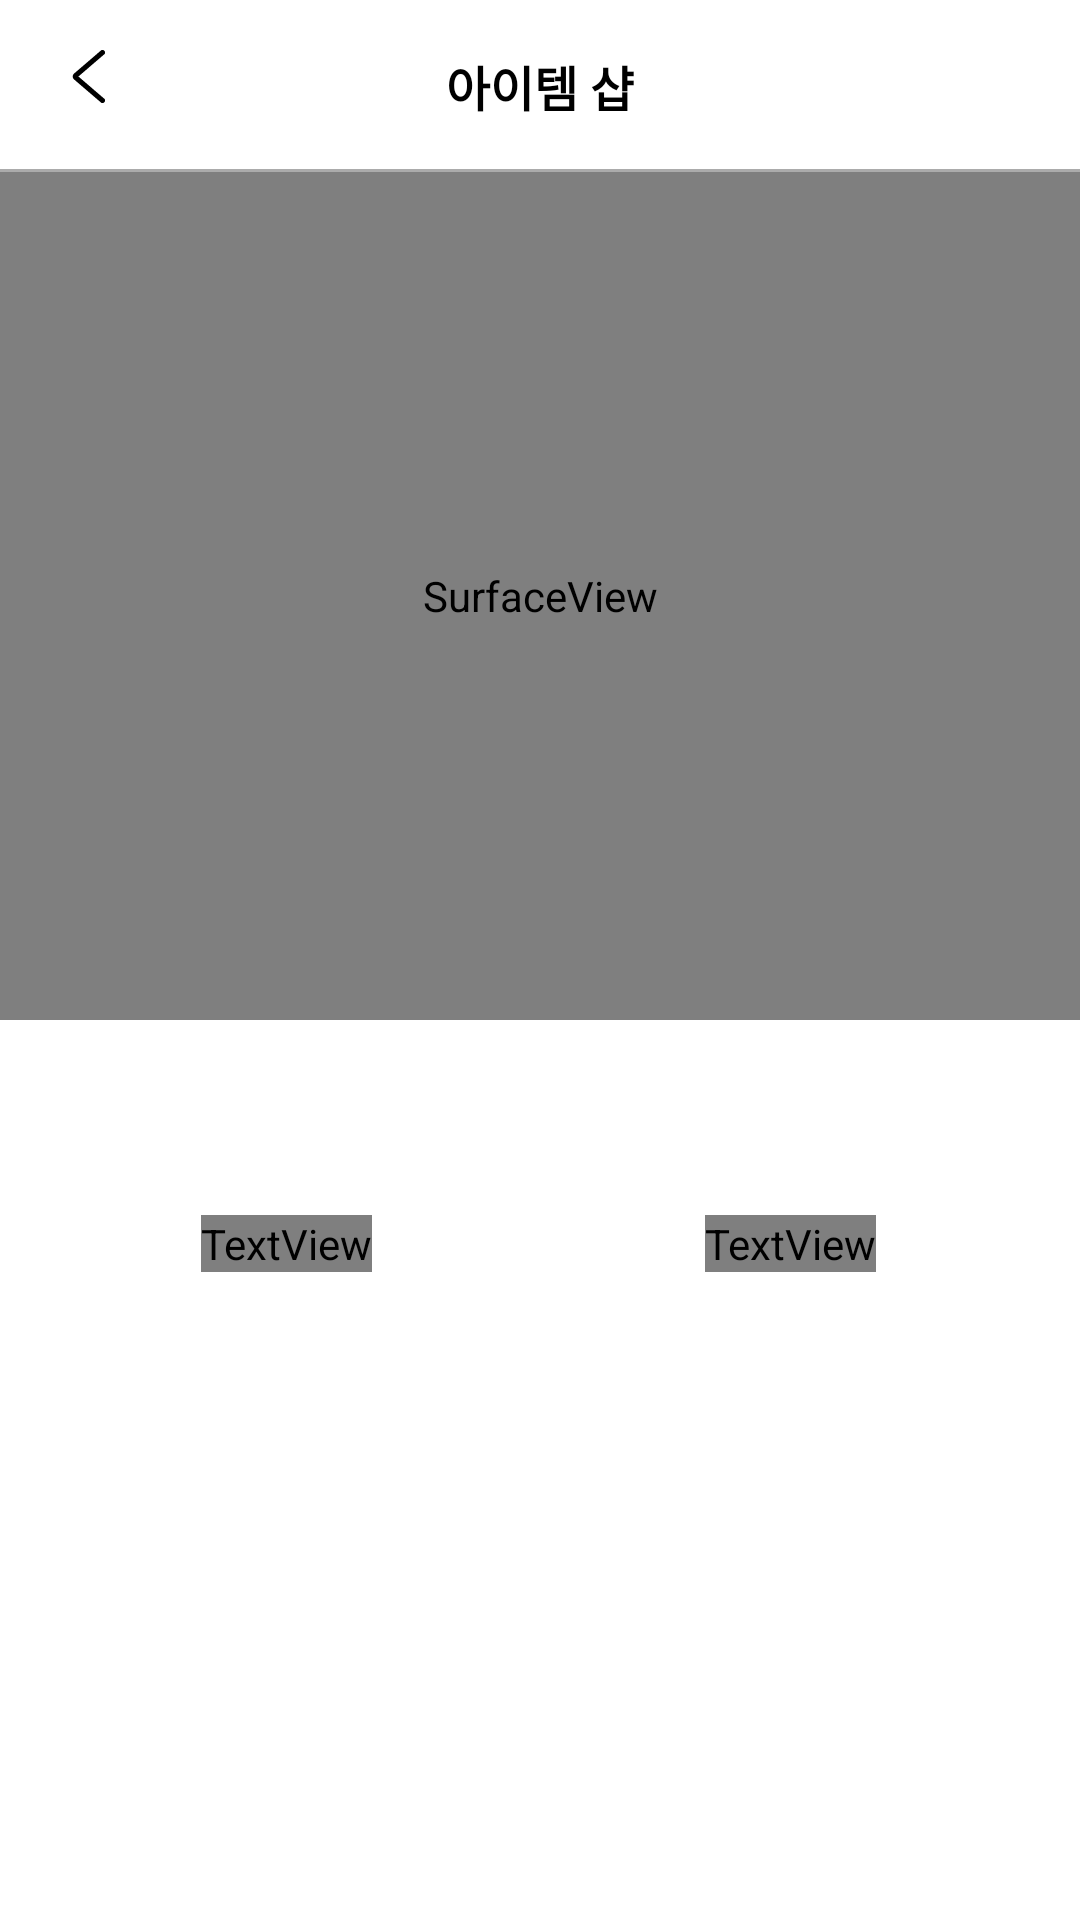

Reconstruct the res/layout file that produces this screen, plus the resources it refers to.
<!-- AndroidManifest.xml: application theme Theme.AllGoing -->
<!-- res/layout/fragment_shop.xml -->
<?xml version="1.0" encoding="utf-8"?>
<androidx.constraintlayout.widget.ConstraintLayout xmlns:android="http://schemas.android.com/apk/res/android"
    android:layout_width="match_parent"
    android:layout_height="match_parent"
    xmlns:app="http://schemas.android.com/apk/res-auto"
    xmlns:tools="http://schemas.android.com/tools">

    <ImageView
        android:id="@+id/shop_back_iv"
        android:layout_width="11dp"
        android:layout_height="19dp"
        android:layout_marginStart="24dp"
        android:layout_marginTop="16dp"
        android:src="@drawable/ic_black_back_arrow"
        app:layout_constraintStart_toStartOf="parent"
        app:layout_constraintTop_toTopOf="parent" />

    <TextView
        android:id="@+id/shop_title_tv"
        android:layout_width="wrap_content"
        android:layout_height="wrap_content"
        android:text="아이템 샵"
        android:textSize="16sp"
        android:textColor="@color/black"
        android:textStyle="bold"
        android:layout_marginTop="17dp"
        app:layout_constraintTop_toTopOf="parent"
        app:layout_constraintStart_toStartOf="parent"
        app:layout_constraintEnd_toEndOf="parent"/>

    <View
        android:id="@+id/shop_view"
        android:layout_width="match_parent"
        android:layout_height="1dp"
        android:layout_marginTop="16dp"
        android:background="@color/gray40"
        app:layout_constraintTop_toBottomOf="@id/shop_title_tv"/>
    
    <ImageView
        android:id="@+id/shop_coin_iv"
        android:layout_width="20dp"
        android:layout_height="20dp"
        android:layout_marginTop="34dp"
        android:src="@drawable/ic_shop_coin"
        android:layout_marginStart="30dp"
        app:layout_constraintStart_toStartOf="parent"
        app:layout_constraintTop_toBottomOf="@id/shop_back_iv"/>

    <TextView
        android:id="@+id/shop_money_tv"
        android:layout_width="wrap_content"
        android:layout_height="wrap_content"
        android:textColor="@color/black"
        android:text="13,265"
        android:textSize="14sp"
        android:textStyle="bold"
        android:layout_marginStart="9dp"
        app:layout_constraintTop_toTopOf="@id/shop_coin_iv"
        app:layout_constraintBottom_toBottomOf="@id/shop_coin_iv"
        app:layout_constraintStart_toEndOf="@id/shop_coin_iv"/>

    <androidx.constraintlayout.widget.ConstraintLayout
        android:id="@+id/shop_bottom_view"
        android:layout_width="match_parent"
        android:layout_height="300dp"
        app:layout_constraintStart_toStartOf="parent"
        app:layout_constraintBottom_toBottomOf="parent"
        android:background="@color/white">

    </androidx.constraintlayout.widget.ConstraintLayout>

    <SurfaceView
        android:id="@+id/shop_model"
        android:layout_width="0dp"
        android:layout_height="0dp"
        android:background="@color/transparent"
        android:text="SurfaceView 수정"
        app:layout_constraintBottom_toTopOf="@id/shop_bottom_view"
        app:layout_constraintEnd_toEndOf="parent"
        app:layout_constraintStart_toStartOf="parent"
        app:layout_constraintTop_toBottomOf="@id/shop_view"/>

    <ImageButton
        android:id="@+id/shop_ass_ib"
        android:layout_width="159dp"
        android:layout_height="29dp"
        android:background="@drawable/tab_btn_selector"
        android:layout_marginTop="400dp"
        android:layout_marginStart="16dp"
        app:layout_constraintTop_toTopOf="parent"
        app:layout_constraintStart_toStartOf="parent"/>

    <TextView
        android:id="@+id/shop_ass_tv"
        android:layout_width="wrap_content"
        android:layout_height="wrap_content"
        android:textColor="@drawable/tab_text_selector"
        android:text="악세서리"
        android:textStyle="bold"
        android:textSize="14sp"
        app:layout_constraintStart_toStartOf="@id/shop_ass_ib"
        app:layout_constraintEnd_toEndOf="@id/shop_ass_ib"
        app:layout_constraintTop_toTopOf="@id/shop_ass_ib"
        app:layout_constraintBottom_toBottomOf="@id/shop_ass_ib"/>

    <ImageButton
        android:id="@+id/shop_shoes_ib"
        android:layout_width="159dp"
        android:layout_height="29dp"
        android:background="@drawable/tab_btn_selector"
        android:layout_marginTop="400dp"
        android:layout_marginEnd="17dp"
        app:layout_constraintTop_toTopOf="parent"
        app:layout_constraintEnd_toEndOf="parent"/>

    <TextView
        android:id="@+id/shop_shoes_tv"
        android:layout_width="wrap_content"
        android:layout_height="wrap_content"
        android:textColor="@drawable/tab_text_selector"
        android:text="신발"
        android:textStyle="bold"
        android:textSize="14sp"
        app:layout_constraintStart_toStartOf="@id/shop_shoes_ib"
        app:layout_constraintEnd_toEndOf="@id/shop_shoes_ib"
        app:layout_constraintTop_toTopOf="@id/shop_shoes_ib"
        app:layout_constraintBottom_toBottomOf="@id/shop_shoes_ib"/>

    <androidx.recyclerview.widget.RecyclerView
        android:id="@+id/shop_item_rv"
        android:layout_width="match_parent"
        android:layout_height="wrap_content"
        android:orientation="vertical"
        app:layoutManager="androidx.recyclerview.widget.LinearLayoutManager"
        android:layout_marginStart="19dp"
        android:layout_marginEnd="19dp"
        android:layout_marginTop="17dp"
        app:layout_constraintStart_toStartOf="parent"
        app:layout_constraintTop_toBottomOf="@id/shop_ass_ib"
        tools:listitem="@layout/item_shop"/>

    <View
        android:layout_width="match_parent"
        android:layout_height="50dp"
        app:layout_constraintTop_toBottomOf="@id/shop_item_rv"/>

</androidx.constraintlayout.widget.ConstraintLayout>
<!-- res/layout/item_shop.xml (included above) -->
<?xml version="1.0" encoding="utf-8"?>
<androidx.constraintlayout.widget.ConstraintLayout xmlns:android="http://schemas.android.com/apk/res/android"
    android:layout_width="wrap_content"
    android:layout_height="wrap_content"
    xmlns:app="http://schemas.android.com/apk/res-auto"
    android:background="@color/white"
    android:layout_marginStart="12dp"
    android:layout_marginEnd="12dp"
    android:layout_marginBottom="15dp">
    
    <de.hdodenhof.circleimageview.CircleImageView
        android:id="@+id/item_shop_item_img_iv"
        android:layout_width="57dp"
        android:layout_height="57dp"
        android:src="@drawable/ic_shop_non"
        android:background="@color/transparent"
        app:layout_constraintTop_toTopOf="parent"
        app:layout_constraintStart_toStartOf="parent"/>

    <TextView
        android:id="@+id/item_shop_item_name_tv"
        android:layout_width="47dp"
        android:layout_height="25dp"
        android:text="벗어두기"
        android:textSize="10sp"
        android:gravity="center"
        android:textColor="@color/black"
        app:layout_constraintStart_toStartOf="@id/item_shop_item_img_iv"
        app:layout_constraintEnd_toEndOf="@id/item_shop_item_img_iv"
        app:layout_constraintTop_toBottomOf="@id/item_shop_item_img_iv"/>

</androidx.constraintlayout.widget.ConstraintLayout>
<!-- resources referenced by this layout -->
<resources>
  <color name="black">#FF000000</color>
  <color name="gray40">#ABABAB</color>
  <color name="transparent">#00FFFFFF</color>
  <color name="white">#FFFFFFFF</color>
  <!-- drawable ic_black_back_arrow (drawable) -->
  <vector xmlns:android="http://schemas.android.com/apk/res/android"
      android:width="13dp"
      android:height="21dp"
      android:viewportWidth="13"
      android:viewportHeight="21">
    <path
        android:pathData="M12,1L1.438,10.122C1.207,10.321 1.207,10.679 1.438,10.878L12,20"
        android:strokeWidth="2"
        android:fillColor="#00000000"
        android:strokeColor="#000000"
        android:strokeLineCap="round"/>
  </vector>
  <!-- drawable ic_shop_coin: png bitmap (drawable, 541 bytes) -->
  <!-- drawable ic_shop_non: png bitmap (drawable, 1110 bytes) -->
  <!-- drawable tab_btn_selector (drawable) -->
  <?xml version="1.0" encoding="utf-8"?>
  <selector xmlns:android="http://schemas.android.com/apk/res/android">
      <item android:state_selected="true">
          <shape
              android:shape="rectangle">
              <solid android:color="@color/primary"/>
              <corners android:radius="14dp" />
          </shape>
      </item>
  
      <item android:state_selected="false">
          <shape
              android:shape="rectangle">
              <solid android:color="@color/white"/>
              <corners android:radius="14dp"/>
          </shape>
      </item>
  </selector>
  <style name="Theme.AllGoing" parent="Theme.MaterialComponents.DayNight.DarkActionBar">
          
          <item name="colorPrimary">@color/primary_color</item>
          <item name="colorPrimaryVariant">@color/white</item>
          <item name="colorOnPrimary">@color/white</item>
          
          <item name="colorSecondary">@color/teal_200</item>
          <item name="colorSecondaryVariant">@color/teal_700</item>
          <item name="colorOnSecondary">@color/black</item>
          
          <item name="android:statusBarColor">?attr/colorOnPrimary</item>
          
          <item name="android:windowLightStatusBar">true</item>
          
          <item name="windowNoTitle">true</item>
      </style>
  <color name="primary">#FFB531</color>
  <color name="primary_color">#FFB531</color>
  <color name="teal_200">#FF03DAC5</color>
  <color name="teal_700">#FF018786</color>
</resources>
